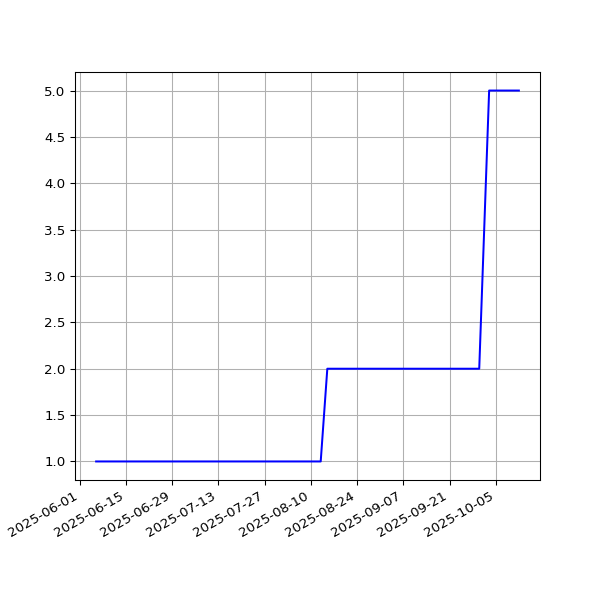

Values plotted in this chart, from the file beside it:
date, value
2025-06-06T00:21:09Z, 1
2025-06-07T00:26:43Z, 1
2025-06-08T00:29:32Z, 1
2025-06-09T00:29:57Z, 1
2025-06-10T00:24:49Z, 1
2025-06-13T00:22:55Z, 1
2025-06-17T00:20:34Z, 1
2025-06-18T00:27:43Z, 1
2025-06-20T00:27:37Z, 1
2025-06-21T00:27:18Z, 1
2025-06-29T00:21:53Z, 1
2025-06-30T00:25:32Z, 1
2025-07-01T00:26:18Z, 1
2025-07-02T00:30:31Z, 1
2025-07-04T00:21:30Z, 1
2025-07-06T00:26:35Z, 1
2025-07-09T00:19:42Z, 1
2025-07-11T00:22:59Z, 1
2025-07-18T00:27:55Z, 1
2025-07-21T00:22:40Z, 1
2025-07-22T00:24:00Z, 1
2025-07-23T00:25:47Z, 1
2025-07-25T00:23:30Z, 1
2025-07-28T01:34:27Z, 1
2025-07-29T00:31:05Z, 1
2025-07-30T00:21:45Z, 1
2025-08-02T00:30:38Z, 1
2025-08-03T00:30:01Z, 1
2025-08-04T00:31:37Z, 1
2025-08-07T00:30:05Z, 1
2025-08-09T00:28:49Z, 1
2025-08-10T00:25:15Z, 1
2025-08-11T00:22:01Z, 1
2025-08-12T00:24:44Z, 1
2025-08-13T00:23:17Z, 1
2025-08-15T00:31:02Z, 2
2025-08-18T00:24:56Z, 2
2025-08-19T00:31:22Z, 2
2025-08-20T00:28:07Z, 2
2025-08-21T00:32:22Z, 2
2025-08-22T00:23:51Z, 2
2025-08-23T00:28:56Z, 2
2025-08-24T00:22:27Z, 2
2025-08-25T00:28:18Z, 2
2025-08-26T00:36:56Z, 2
2025-08-27T00:34:28Z, 2
2025-08-29T00:52:08Z, 2
2025-08-30T00:42:49Z, 2
2025-08-31T00:45:07Z, 2
2025-09-01T00:38:55Z, 2
2025-09-02T00:41:54Z, 2
2025-09-03T00:40:49Z, 2
2025-09-05T00:32:08Z, 2
2025-09-06T00:40:35Z, 2
2025-09-09T00:31:53Z, 2
2025-09-10T00:30:02Z, 2
2025-09-11T00:38:24Z, 2
2025-09-12T00:28:33Z, 2
2025-09-13T00:31:16Z, 2
2025-09-14T00:28:42Z, 2
... 15 more rows
